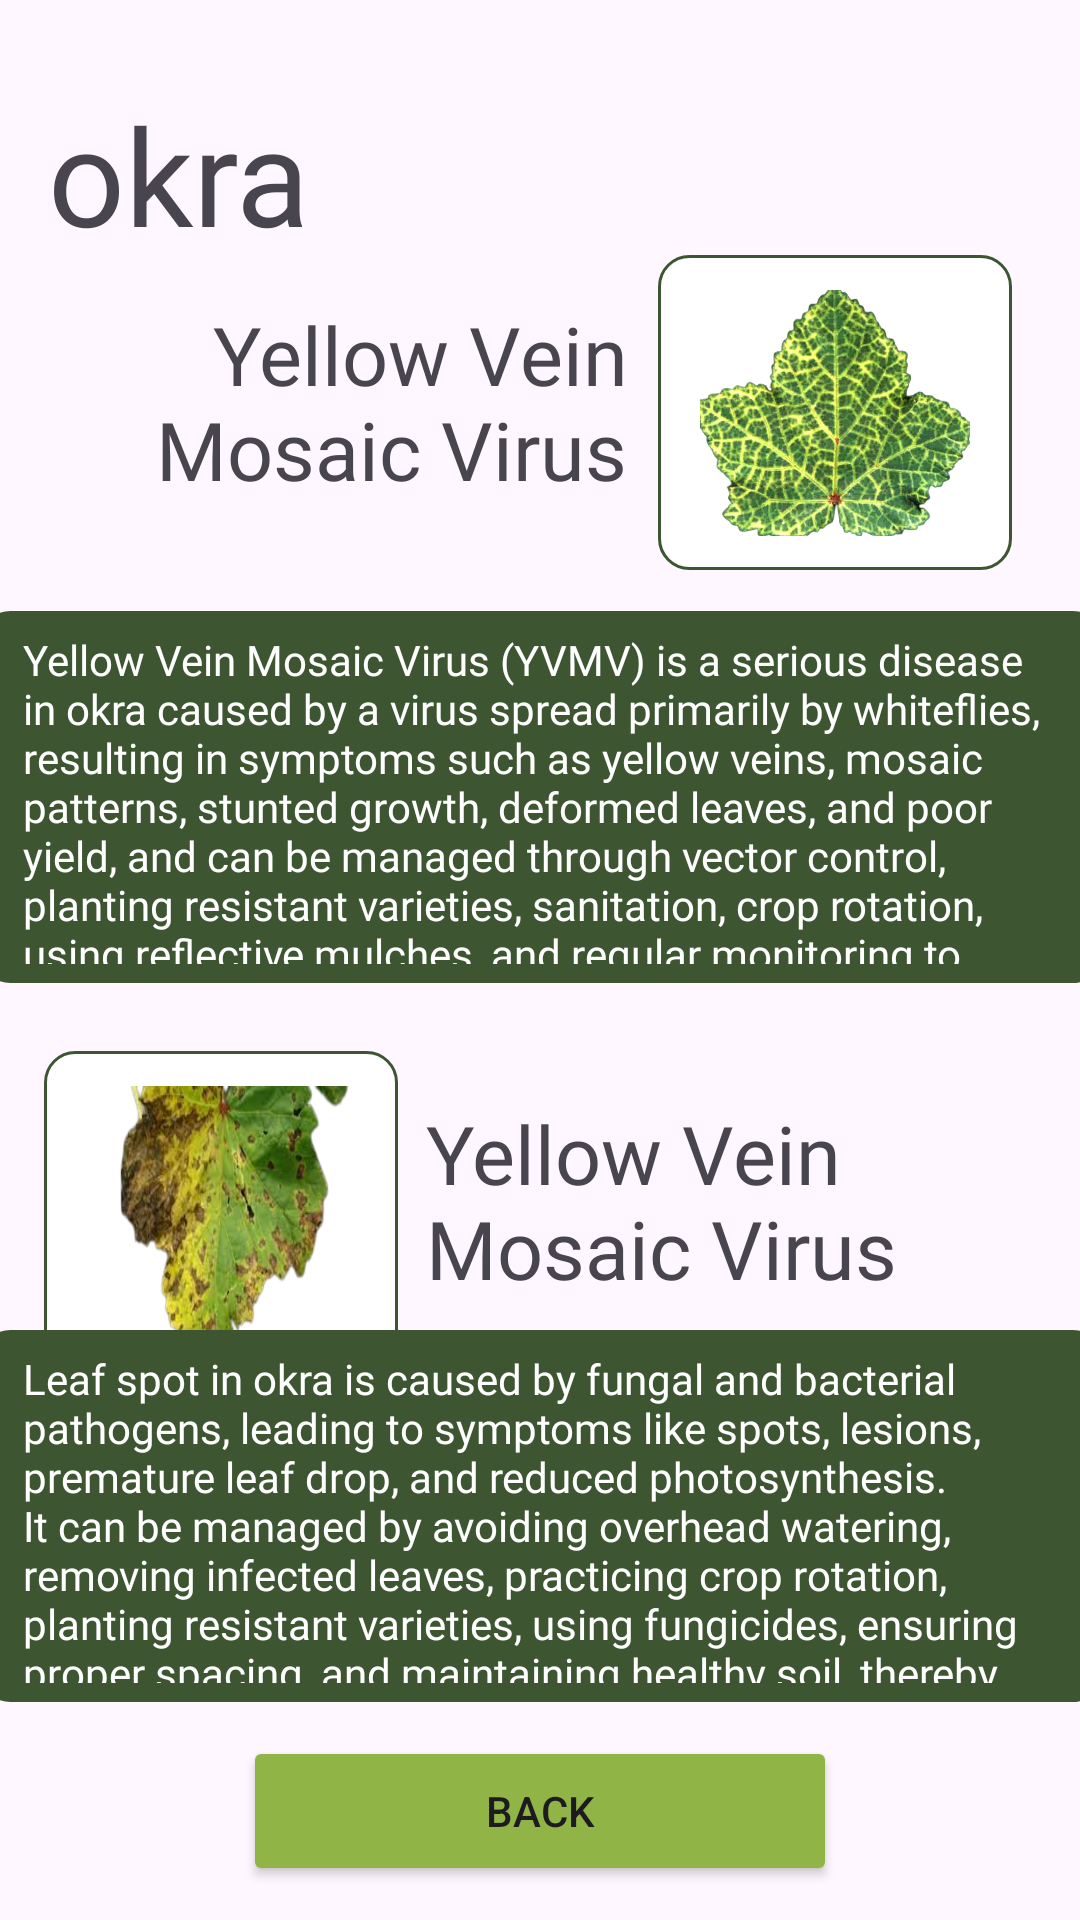

Here is an Android app screen rendered from its layout file. Give the layout XML and the strings, colors and styles it references.
<!-- AndroidManifest.xml: application theme Theme.CropsDetection -->
<!-- res/layout/activity_disease1.xml -->
<?xml version="1.0" encoding="utf-8"?>
<androidx.constraintlayout.widget.ConstraintLayout xmlns:android="http://schemas.android.com/apk/res/android"
    xmlns:app="http://schemas.android.com/apk/res-auto"
    xmlns:tools="http://schemas.android.com/tools"
    android:id="@+id/main"
    android:layout_width="match_parent"
    android:layout_height="match_parent"
    tools:context=".Disease1">


    <TextView
        android:id="@+id/title"
        android:layout_width="256dp"
        android:layout_height="58dp"
        android:layout_marginTop="28dp"
        android:fontFamily="@font/bebas_neue"
        android:gravity="center|left"
        android:text="okra Diseases"
        android:textSize="45sp"
        app:layout_constraintBottom_toTopOf="@+id/imageView2"
        app:layout_constraintEnd_toEndOf="parent"
        app:layout_constraintHorizontal_bias="0.154"
        app:layout_constraintStart_toStartOf="parent"
        app:layout_constraintTop_toTopOf="parent"
        app:layout_constraintVertical_bias="0.0" />

    <TextView
        android:layout_width="188dp"
        android:layout_height="76dp"
        android:fontFamily="@font/bebas_neue"
        android:gravity="center|right"
        android:text="Yellow Vein Mosaic Virus"
        android:textSize="27sp"
        app:layout_constraintBottom_toBottomOf="@+id/imageView2"
        app:layout_constraintEnd_toStartOf="@+id/imageView2"
        app:layout_constraintHorizontal_bias="0.666"
        app:layout_constraintStart_toStartOf="parent"
        app:layout_constraintTop_toTopOf="@+id/imageView2"
        app:layout_constraintVertical_bias="0.379" />

    <ImageView
        android:id="@+id/imageView3"
        android:layout_width="375dp"
        android:layout_height="124dp"
        android:background="@drawable/design5"
        app:layout_constraintBottom_toBottomOf="parent"
        app:layout_constraintEnd_toEndOf="parent"
        app:layout_constraintStart_toStartOf="parent"
        app:layout_constraintTop_toTopOf="parent"
        app:layout_constraintVertical_bias="0.395" />

    <ImageView
        android:id="@+id/imageView2"
        android:layout_width="118dp"
        android:layout_height="105dp"
        android:background="@drawable/design6"
        app:layout_constraintBottom_toTopOf="@+id/imageView3"
        app:layout_constraintEnd_toEndOf="parent"
        app:layout_constraintHorizontal_bias="0.906"
        app:layout_constraintStart_toStartOf="parent"
        app:layout_constraintTop_toTopOf="parent"
        app:layout_constraintVertical_bias="0.863" />

    <View
        android:id="@+id/view5"
        android:layout_width="90dp"
        android:layout_height="82dp"
        android:background="@drawable/des1"
        app:layout_constraintBottom_toBottomOf="@+id/imageView2"
        app:layout_constraintEnd_toEndOf="@+id/imageView2"
        app:layout_constraintStart_toStartOf="@+id/imageView2"
        app:layout_constraintTop_toTopOf="@+id/imageView2" />


    <TextView
        android:layout_width="345dp"
        android:layout_height="111dp"
        android:fontFamily="@font/bebas_neue"
        android:gravity="center|left"
        android:text="Yellow Vein Mosaic Virus (YVMV) is a serious disease in okra caused by a virus spread primarily by whiteflies, resulting in symptoms such as yellow veins, mosaic patterns, stunted growth, deformed leaves, and poor yield, and can be managed through vector control, planting resistant varieties, sanitation, crop rotation, using reflective mulches, and regular monitoring to maintain healthier plants and better yields. "
        android:textColor="@color/white"
        app:layout_constraintBottom_toBottomOf="@+id/imageView3"
        app:layout_constraintEnd_toEndOf="@+id/imageView3"
        app:layout_constraintStart_toStartOf="@+id/imageView3"
        app:layout_constraintTop_toTopOf="@+id/imageView3" />


    <ImageView
        android:id="@+id/imageView4"
        android:layout_width="118dp"
        android:layout_height="105dp"
        android:background="@drawable/design6"
        app:layout_constraintBottom_toBottomOf="parent"
        app:layout_constraintEnd_toEndOf="parent"
        app:layout_constraintHorizontal_bias="0.061"
        app:layout_constraintStart_toStartOf="parent"
        app:layout_constraintTop_toBottomOf="@+id/imageView3"
        app:layout_constraintVertical_bias="0.11" />

    <View
        android:id="@+id/view7"
        android:layout_width="90dp"
        android:layout_height="82dp"
        android:background="@drawable/des2"
        app:layout_constraintBottom_toBottomOf="@+id/imageView4"
        app:layout_constraintEnd_toEndOf="@+id/imageView4"
        app:layout_constraintStart_toStartOf="@+id/imageView4"
        app:layout_constraintTop_toTopOf="@+id/imageView4" />

    <View
        android:id="@+id/view6"
        android:layout_width="90dp"
        android:layout_height="82dp"
        android:background="@drawable/des1"
        app:layout_constraintBottom_toBottomOf="@+id/imageView2"
        app:layout_constraintEnd_toEndOf="@+id/imageView2"
        app:layout_constraintStart_toStartOf="@+id/imageView2"
        app:layout_constraintTop_toTopOf="@+id/imageView2" />

    <ImageView
        android:id="@+id/imageView8"
        android:layout_width="375dp"
        android:layout_height="124dp"
        android:background="@drawable/design5"
        app:layout_constraintBottom_toBottomOf="parent"
        app:layout_constraintEnd_toEndOf="parent"
        app:layout_constraintStart_toStartOf="parent"
        app:layout_constraintTop_toTopOf="parent"
        app:layout_constraintVertical_bias="0.859" />

    <TextView
        android:layout_width="188dp"
        android:layout_height="76dp"
        android:fontFamily="@font/bebas_neue"
        android:gravity="center|left"
        android:text="Yellow Vein Mosaic Virus"
        android:textSize="27sp"
        app:layout_constraintBottom_toBottomOf="@+id/imageView4"
        app:layout_constraintEnd_toEndOf="parent"
        app:layout_constraintHorizontal_bias="0.241"
        app:layout_constraintStart_toEndOf="@+id/imageView4"
        app:layout_constraintTop_toTopOf="@+id/imageView4"
        app:layout_constraintVertical_bias="0.413" />

    <TextView
        android:layout_width="345dp"
        android:layout_height="111dp"
        android:fontFamily="@font/bebas_neue"
        android:gravity="center|left"
        android:text="Leaf spot in okra is caused by fungal and bacterial pathogens, leading to symptoms like spots, lesions, premature leaf drop, and reduced photosynthesis. It can be managed by avoiding overhead watering, removing infected leaves, practicing crop rotation, planting resistant varieties, using fungicides, ensuring proper spacing, and maintaining healthy soil, thereby reducing disease impact and improving yields. "
        android:textColor="@color/white"
        app:layout_constraintBottom_toBottomOf="@+id/imageView8"
        app:layout_constraintEnd_toEndOf="@+id/imageView8"
        app:layout_constraintStart_toStartOf="@+id/imageView8"
        app:layout_constraintTop_toTopOf="@+id/imageView8" />

    <Button
        android:id="@+id/back"
        android:layout_width="198dp"
        android:layout_height="50dp"
        android:backgroundTint="@color/light_green2"
        android:text="BACK"
        app:layout_constraintBottom_toBottomOf="parent"
        app:layout_constraintEnd_toEndOf="parent"
        app:layout_constraintStart_toStartOf="parent"
        app:layout_constraintTop_toBottomOf="@+id/imageView8" />

</androidx.constraintlayout.widget.ConstraintLayout>
<!-- resources referenced by this layout -->
<resources>
  <color name="light_green2">#90B446</color>
  <color name="white">#FFFFFFFF</color>
  <!-- drawable des1: png bitmap (drawable, 377934 bytes) -->
  <!-- drawable des2: png bitmap (drawable, 83886 bytes) -->
  <!-- drawable design5 (drawable) -->
  <?xml version="1.0" encoding="utf-8"?>
    <shape xmlns:android="http://schemas.android.com/apk/res/android"
              android:shape="rectangle">
              <solid android:color="@color/dark_green" />
              <stroke
                  android:width="1dp"
                  android:color="@color/dark_green" />
              <corners
                  android:topRightRadius="10dp"
                  android:topLeftRadius="10dp"
                  android:bottomRightRadius="10dp"
                  android:bottomLeftRadius="10dp" />
              <size
                  android:width="100dp"
                  android:height="100dp" />
          </shape>
  <!-- drawable design6 (drawable) -->
  <?xml version="1.0" encoding="utf-8"?>
  <shape xmlns:android="http://schemas.android.com/apk/res/android"
      android:shape="rectangle">
      <solid android:color="@color/white" />
      <stroke
          android:width="1dp"
          android:color="@color/dark_green" />
      <corners
          android:topRightRadius="10dp"
          android:topLeftRadius="10dp"
          android:bottomRightRadius="10dp"
          android:bottomLeftRadius="10dp" />
      <size
          android:width="100dp"
          android:height="100dp" />
  </shape>
  <style name="Theme.CropsDetection" parent="Base.Theme.CropsDetection" />
  <color name="dark_green">#3D5631</color>
  <style name="Base.Theme.CropsDetection" parent="Theme.Material3.DayNight.NoActionBar">
          
         <item name="colorPrimary">@color/black</item>
      </style>
  <color name="black">#FF000000</color>
</resources>
